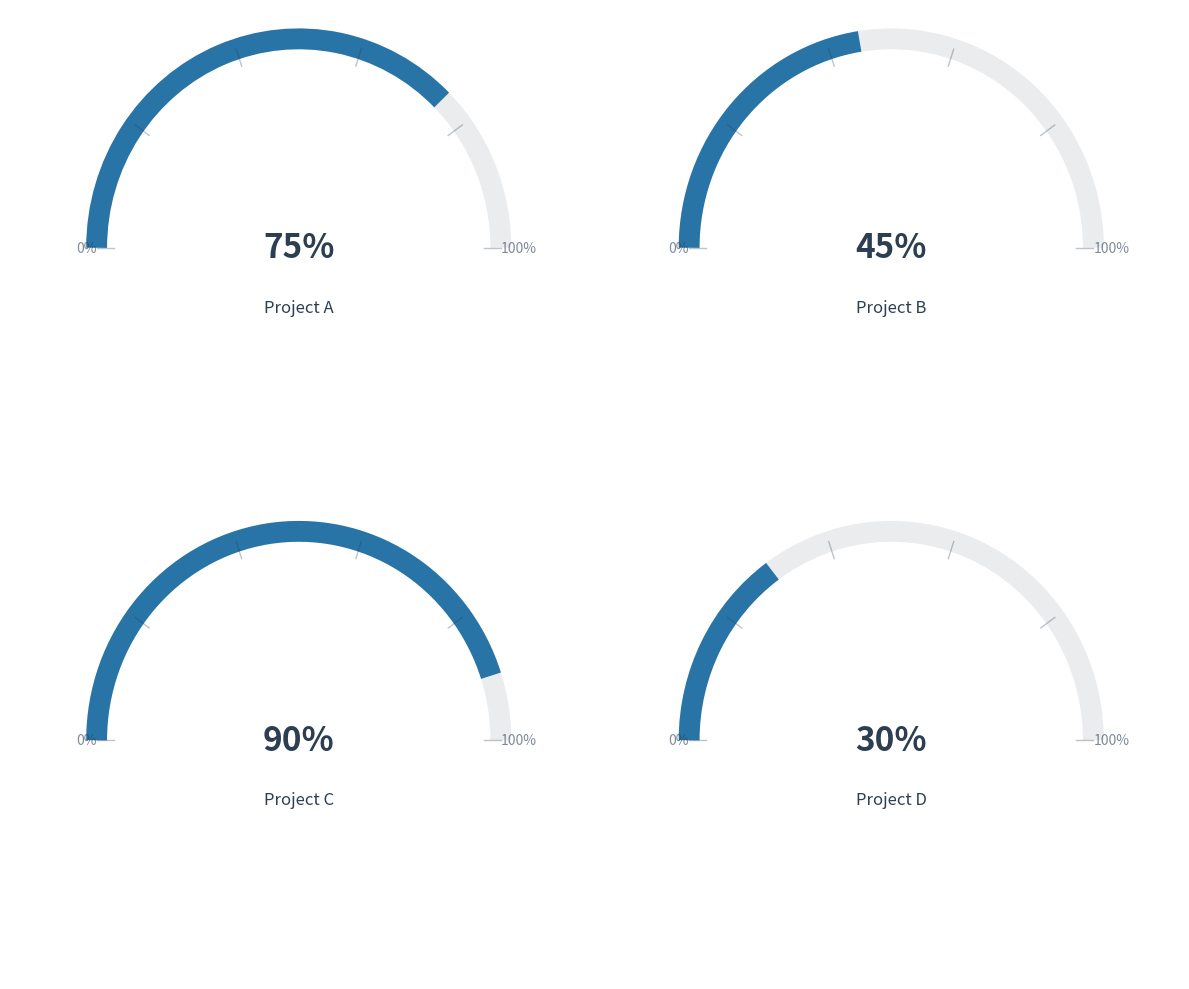
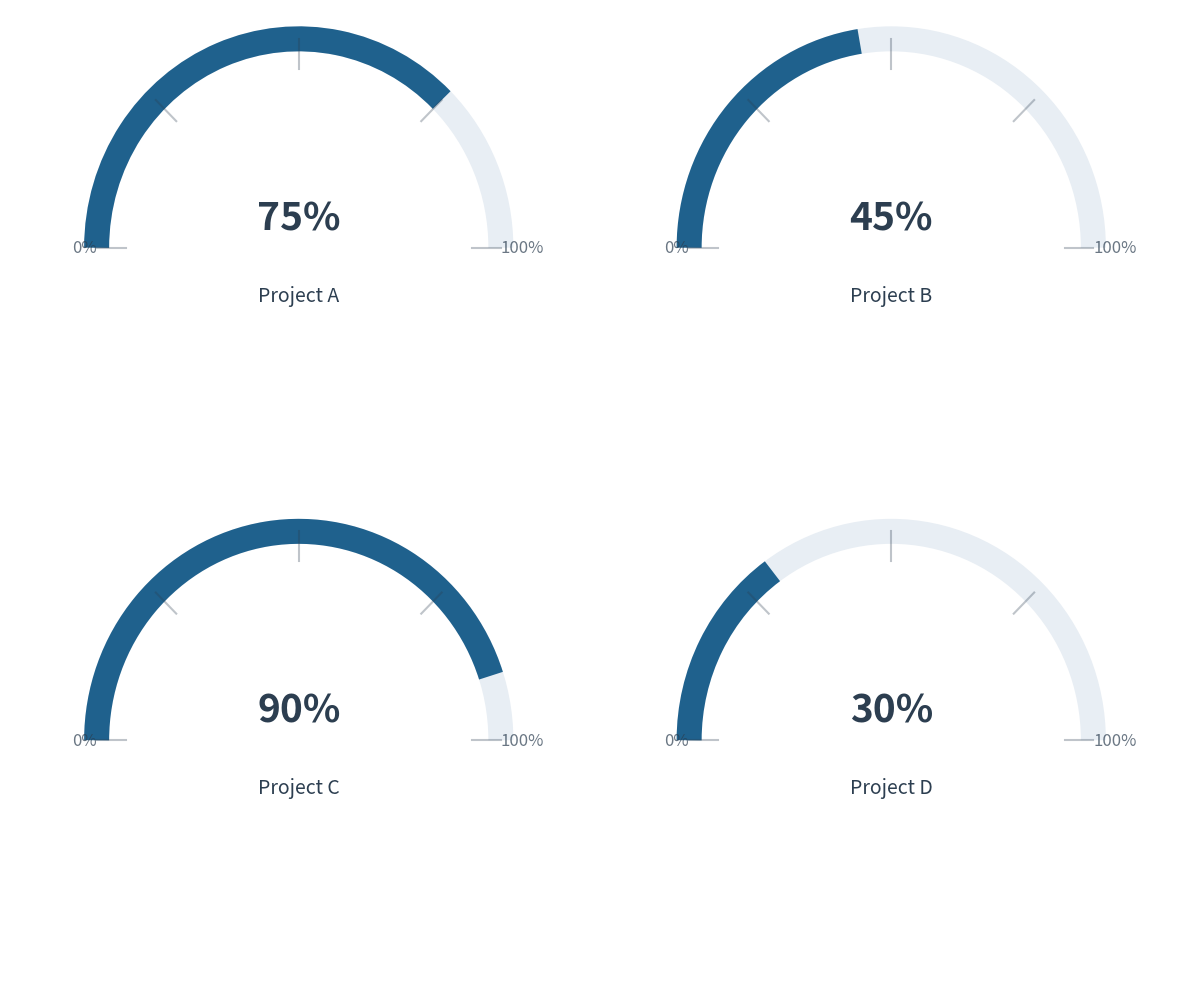
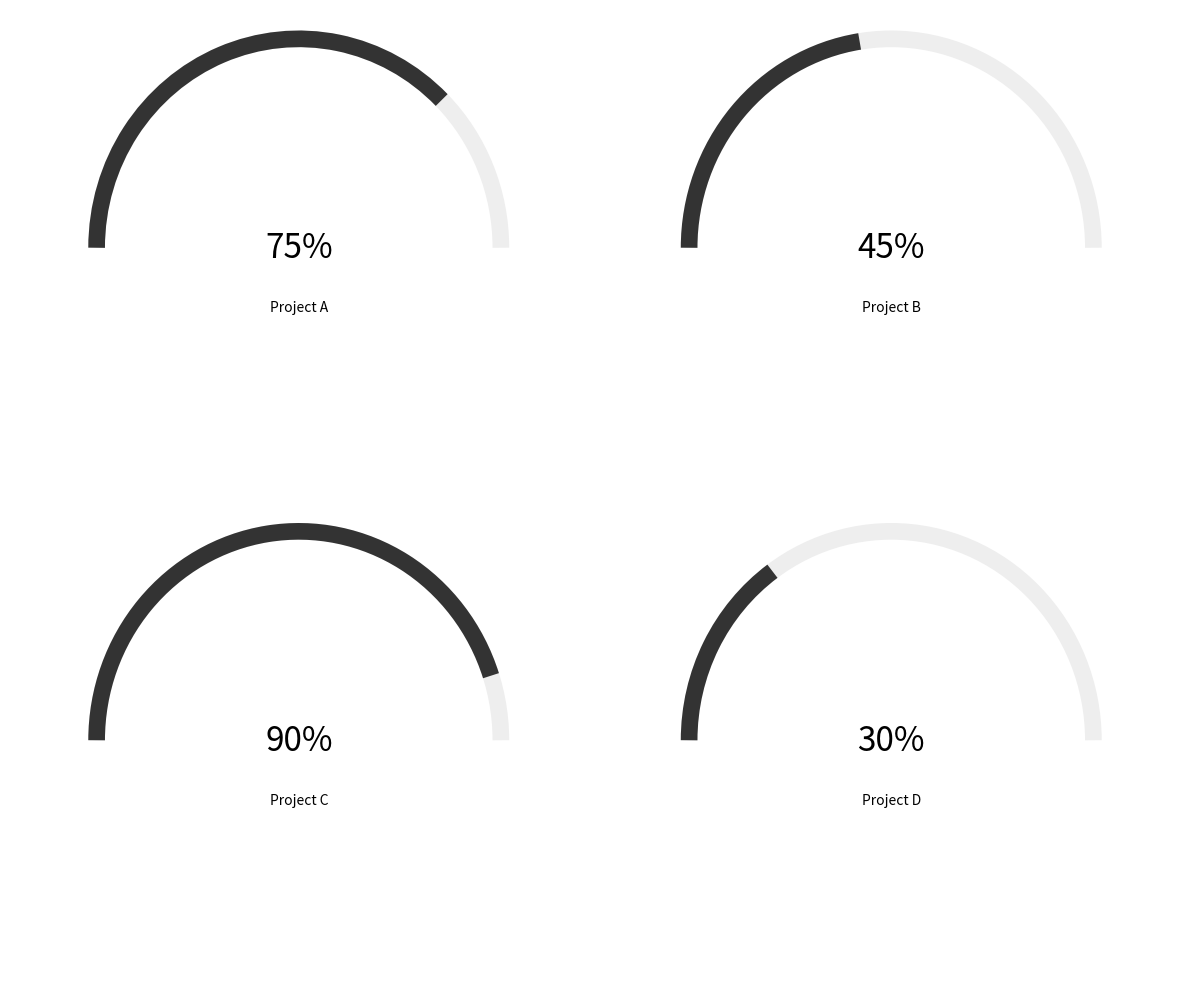
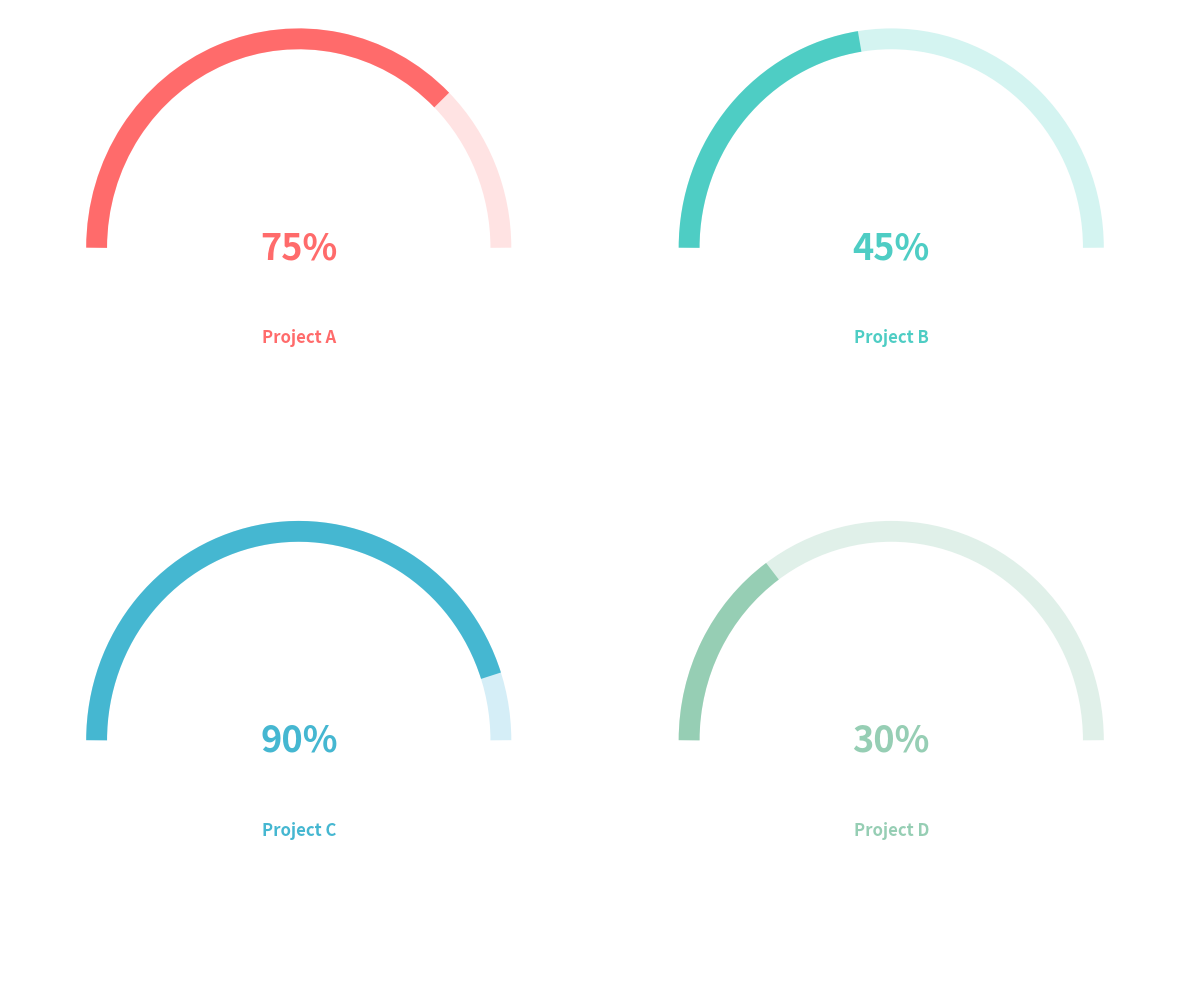
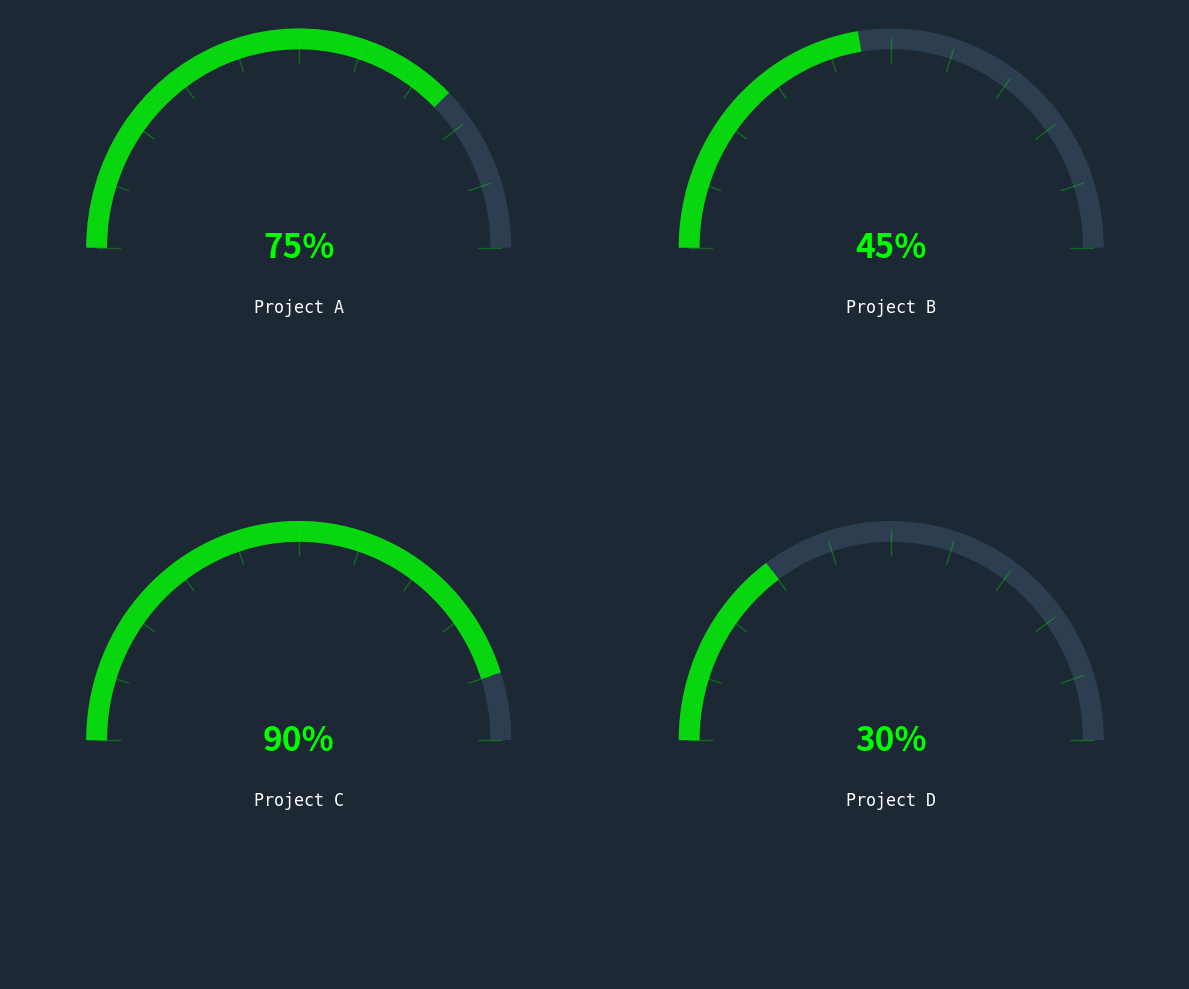
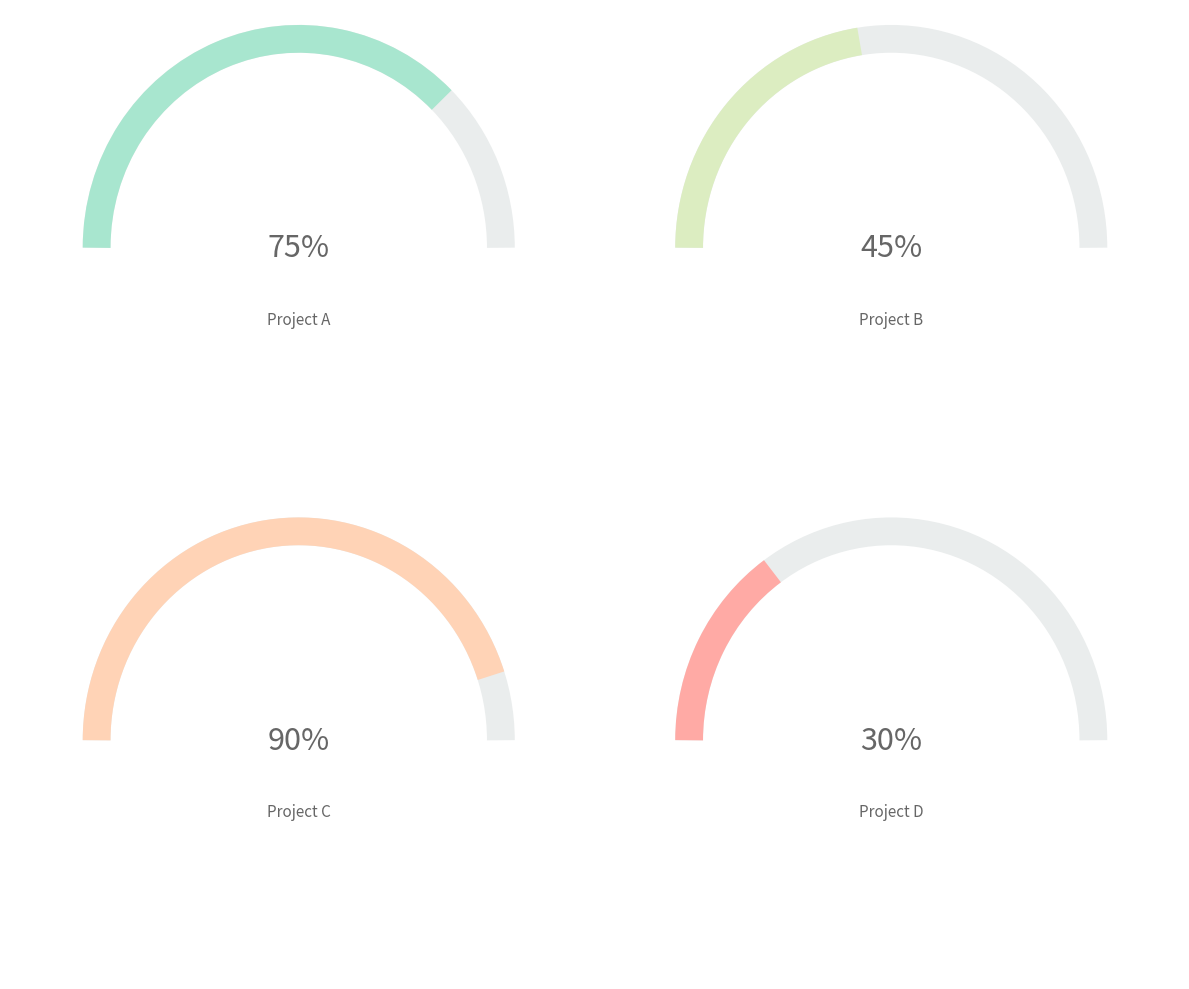

Source code (Python) for these figures, in order:
import pandas as pd
import numpy as np
import matplotlib.pyplot as plt
from matplotlib.patches import Arc
from matplotlib.patches import Rectangle
import math

def preprocess(data=None):
    """Generate sample progress data"""
    if data is None:
        data = pd.DataFrame({
            'task': ['Project A', 'Project B', 'Project C', 'Project D'],
            'progress': [75, 45, 90, 30]
        })
    
    data['progress'] = data['progress'].clip(0, 100)
    data.to_csv('半圆环进度图.csv', index=False)
    return data

def plot(data):
    """Create improved semi-circular progress charts"""
    n_tasks = len(data)
    fig, axs = plt.subplots(2, 2, figsize=(12, 10))
    axs = axs.ravel()
    
    # Enhanced color scheme
    bg_color = '#EAECEE'
    progress_color = '#2874A6'
    text_color = '#2C3E50'
    
    for idx, (task, progress) in enumerate(zip(data['task'], data['progress'])):
        ax = axs[idx]
        
        # Calculate angles for upper semi-circle
        start_angle = 180
        end_angle = 0
        progress_angle = start_angle - (progress/100) * 180
        
        # Draw background arc
        bg_arc = Arc((0.5, 0.4), 0.7, 0.7, theta1=end_angle, theta2=start_angle,
                    color=bg_color, linewidth=15, zorder=1)
        ax.add_patch(bg_arc)
        
        # Draw progress arc
        progress_arc = Arc((0.5, 0.4), 0.7, 0.7, theta1=progress_angle, 
                         theta2=start_angle, color=progress_color, linewidth=15,
                         zorder=2)
        ax.add_patch(progress_arc)
        
        # Add percentage text in center
        ax.text(0.5, 0.4, f'{progress}%', ha='center', va='center',
                fontsize=24, fontweight='bold', color=text_color)
        
        # Add task name at bottom
        ax.text(0.5, 0.3, task, ha='center', va='center',
                fontsize=12, color=text_color)
        
        # Add 0% and 100% marks
        ax.text(0.15, 0.4, '0%', ha='right', va='center',
                fontsize=10, color=text_color, alpha=0.6)
        ax.text(0.85, 0.4, '100%', ha='left', va='center',
                fontsize=10, color=text_color, alpha=0.6)

        # Add tick marks
        for tick in range(0, 101, 20):
            angle = np.radians(180 - tick * 1.8)  # Convert percentage to angle
            tick_len = 0.06
            x = 0.5 + 0.35 * np.cos(angle)  # Radius = 0.35
            y = 0.4 + 0.35 * np.sin(angle)
            dx = tick_len * np.cos(angle)
            dy = tick_len * np.sin(angle)
            
            # Draw tick marks
            if tick % 20 == 0:
                ax.plot([x, x-dx*0.5], [y, y-dy*0.5], 
                       color=text_color, linewidth=1, alpha=0.3)
        
        # Configure axes
        ax.set_xlim(0, 1)
        ax.set_ylim(0, 0.8)
        ax.axis('off')
    
    plt.tight_layout()
    plt.savefig('半圆环进度图.png', dpi=300, bbox_inches='tight', 
                facecolor='white', edgecolor='none')
    plt.close()

# Test the functions

def plot_1(data):
    """商务蓝风格"""
    n_tasks = len(data)
    fig, axs = plt.subplots(2, 2, figsize=(12, 10))
    axs = axs.ravel()
    
    bg_color = '#E8EEF4'
    progress_color = '#1F618D'
    text_color = '#2C3E50'
    
    for idx, (task, progress) in enumerate(zip(data['task'], data['progress'])):
        ax = axs[idx]
        
        start_angle = 180
        end_angle = 0
        progress_angle = start_angle - (progress/100) * 180
        
        bg_arc = Arc((0.5, 0.4), 0.7, 0.7, theta1=end_angle, theta2=start_angle,
                    color=bg_color, linewidth=18, zorder=1)
        ax.add_patch(bg_arc)
        
        progress_arc = Arc((0.5, 0.4), 0.7, 0.7, theta1=progress_angle, 
                         theta2=start_angle, color=progress_color, linewidth=18,
                         zorder=2)
        ax.add_patch(progress_arc)
        
        ax.text(0.5, 0.45, f'{progress}%', ha='center', va='center',
                fontsize=28, fontweight='bold', color=text_color)
        ax.text(0.5, 0.32, task, ha='center', va='center',
                fontsize=14, color=text_color, style='italic')
        
        ax.text(0.15, 0.4, '0%', ha='right', va='center',
                fontsize=12, color=text_color, alpha=0.7)
        ax.text(0.85, 0.4, '100%', ha='left', va='center',
                fontsize=12, color=text_color, alpha=0.7)

        for tick in range(0, 101, 25):
            angle = np.radians(180 - tick * 1.8)
            tick_len = 0.05
            x = 0.5 + 0.35 * np.cos(angle)
            y = 0.4 + 0.35 * np.sin(angle)
            dx = tick_len * np.cos(angle)
            dy = tick_len * np.sin(angle)
            ax.plot([x, x-dx], [y, y-dy], color=text_color, linewidth=1.5, alpha=0.3)
        
        ax.set_xlim(0, 1)
        ax.set_ylim(0, 0.8)
        ax.axis('off')
    
    plt.tight_layout()
    plt.savefig('半圆环进度图_style_1.png', dpi=300, bbox_inches='tight', 
                facecolor='white', edgecolor='none')
    plt.close()

def plot_2(data):
    """极简黑白风格"""
    n_tasks = len(data)
    fig, axs = plt.subplots(2, 2, figsize=(12, 10))
    axs = axs.ravel()
    
    bg_color = '#EEEEEE'
    progress_color = '#333333'
    text_color = '#000000'
    
    for idx, (task, progress) in enumerate(zip(data['task'], data['progress'])):
        ax = axs[idx]
        
        start_angle = 180
        end_angle = 0
        progress_angle = start_angle - (progress/100) * 180
        
        bg_arc = Arc((0.5, 0.4), 0.7, 0.7, theta1=end_angle, theta2=start_angle,
                    color=bg_color, linewidth=12, zorder=1)
        ax.add_patch(bg_arc)
        
        progress_arc = Arc((0.5, 0.4), 0.7, 0.7, theta1=progress_angle, 
                         theta2=start_angle, color=progress_color, linewidth=12,
                         zorder=2)
        ax.add_patch(progress_arc)
        
        ax.text(0.5, 0.4, f'{progress}%', ha='center', va='center',
                fontsize=24, fontweight='light', color=text_color)
        ax.text(0.5, 0.3, task, ha='center', va='center',
                fontsize=10, color=text_color)
        
        ax.set_xlim(0, 1)
        ax.set_ylim(0, 0.8)
        ax.axis('off')
    
    plt.tight_layout()
    plt.savefig('半圆环进度图_style_2.png', dpi=300, bbox_inches='tight', 
                facecolor='white', edgecolor='none')
    plt.close()

def plot_3(data):
    """多彩活泼风格"""
    n_tasks = len(data)
    fig, axs = plt.subplots(2, 2, figsize=(12, 10))
    axs = axs.ravel()
    
    colors = ['#FF6B6B', '#4ECDC4', '#45B7D1', '#96CEB4']
    bg_colors = ['#FFE3E3', '#D4F4F1', '#D5EEF7', '#E0F0E9']
    
    for idx, (task, progress) in enumerate(zip(data['task'], data['progress'])):
        ax = axs[idx]
        
        start_angle = 180
        end_angle = 0
        progress_angle = start_angle - (progress/100) * 180
        
        bg_arc = Arc((0.5, 0.4), 0.7, 0.7, theta1=end_angle, theta2=start_angle,
                    color=bg_colors[idx], linewidth=15, zorder=1)
        ax.add_patch(bg_arc)
        
        progress_arc = Arc((0.5, 0.4), 0.7, 0.7, theta1=progress_angle, 
                         theta2=start_angle, color=colors[idx], linewidth=15,
                         zorder=2)
        ax.add_patch(progress_arc)
        
        ax.text(0.5, 0.4, f'{progress}%', ha='center', va='center',
                fontsize=26, fontweight='bold', color=colors[idx])
        ax.text(0.5, 0.25, task, ha='center', va='center',
                fontsize=12, color=colors[idx], fontweight='bold')
        
        ax.set_xlim(0, 1)
        ax.set_ylim(0, 0.8)
        ax.axis('off')
    
    plt.tight_layout()
    plt.savefig('半圆环进度图_style_3.png', dpi=300, bbox_inches='tight', 
                facecolor='white', edgecolor='none')
    plt.close()

def plot_4(data):
    """科技感风格"""
    n_tasks = len(data)
    fig, axs = plt.subplots(2, 2, figsize=(12, 10))
    axs = axs.ravel()
    
    bg_color = '#1C2833'
    progress_color = '#00FF00'
    text_color = '#FFFFFF'
    
    for idx, (task, progress) in enumerate(zip(data['task'], data['progress'])):
        ax = axs[idx]
        ax.set_facecolor(bg_color)
        
        start_angle = 180
        end_angle = 0
        progress_angle = start_angle - (progress/100) * 180
        
        bg_arc = Arc((0.5, 0.4), 0.7, 0.7, theta1=end_angle, theta2=start_angle,
                    color='#2C3E50', linewidth=15, zorder=1)
        ax.add_patch(bg_arc)
        
        progress_arc = Arc((0.5, 0.4), 0.7, 0.7, theta1=progress_angle, 
                         theta2=start_angle, color=progress_color, linewidth=15,
                         alpha=0.8, zorder=2)
        ax.add_patch(progress_arc)
        
        ax.text(0.5, 0.4, f'{progress}%', ha='center', va='center',
                fontsize=24, color=progress_color, fontweight='bold')
        ax.text(0.5, 0.3, task, ha='center', va='center',
                fontsize=12, color=text_color, family='monospace')
        
        for tick in range(0, 101, 10):
            angle = np.radians(180 - tick * 1.8)
            tick_len = 0.04
            x = 0.5 + 0.35 * np.cos(angle)
            y = 0.4 + 0.35 * np.sin(angle)
            dx = tick_len * np.cos(angle)
            dy = tick_len * np.sin(angle)
            ax.plot([x, x-dx], [y, y-dy], color=progress_color, linewidth=1, alpha=0.3)
        
        ax.set_xlim(0, 1)
        ax.set_ylim(0, 0.8)
        ax.axis('off')
    
    fig.patch.set_facecolor(bg_color)
    plt.tight_layout()
    plt.savefig('半圆环进度图_style_4.png', dpi=300, bbox_inches='tight', 
                facecolor=bg_color, edgecolor='none')
    plt.close()

def plot_5(data):
    """柔和自然风格"""
    n_tasks = len(data)
    fig, axs = plt.subplots(2, 2, figsize=(12, 10))
    axs = axs.ravel()
    
    colors = ['#A8E6CF', '#DCEDC1', '#FFD3B6', '#FFAAA5']
    bg_color = '#F8F9F9'
    text_color = '#666666'
    
    for idx, (task, progress) in enumerate(zip(data['task'], data['progress'])):
        ax = axs[idx]
        
        start_angle = 180
        end_angle = 0
        progress_angle = start_angle - (progress/100) * 180
        
        bg_arc = Arc((0.5, 0.4), 0.7, 0.7, theta1=end_angle, theta2=start_angle,
                    color='#EAEDED', linewidth=20, zorder=1)
        ax.add_patch(bg_arc)
        
        progress_arc = Arc((0.5, 0.4), 0.7, 0.7, theta1=progress_angle, 
                         theta2=start_angle, color=colors[idx], linewidth=20,
                         zorder=2)
        ax.add_patch(progress_arc)
        
        ax.text(0.5, 0.4, f'{progress}%', ha='center', va='center',
                fontsize=22, color=text_color, fontweight='light')
        ax.text(0.5, 0.28, task, ha='center', va='center',
                fontsize=11, color=text_color)
        
        ax.set_xlim(0, 1)
        ax.set_ylim(0, 0.8)
        ax.axis('off')
    
    plt.tight_layout()
    plt.savefig('半圆环进度图_style_5.png', dpi=300, bbox_inches='tight', 
                facecolor='white', edgecolor='none')
    plt.close()

data = preprocess()
plot(data)
plot_1(data)
plot_2(data)
plot_3(data)
plot_4(data)
plot_5(data)
